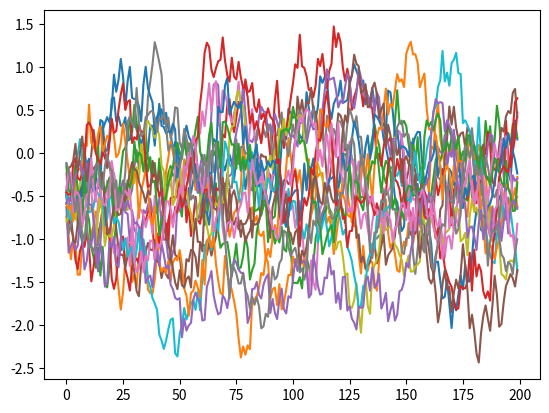

Generate this figure with matplotlib:
# --------------------------------------
# Ornstein-Uhlenbeck Noise
# Author: Flood Sung
# Date: 2016.5.4
# Reference: https://github.com/rllab/rllab/blob/master/rllab/exploration_strategies/ou_strategy.py
# --------------------------------------

import numpy as np
import numpy.random as nr

class OUNoise:
    """docstring for OUNoise"""
    def __init__(self,action_dimension,mu=-.5, theta=0.05, sigma=0.2):
        self.action_dimension = action_dimension
        self.mu = mu
        self.theta = theta
        self.sigma = sigma
        self.state = np.ones(self.action_dimension) * self.mu
        self.reset(None)

    def reset(self,mus):
        if isinstance(mus,(list,np.ndarray)):
            self.mu = np.asarray(mus)
            self.state = np.asarray(mus)
        else:
            self.state = np.ones(self.action_dimension) * self.mu

    def noise(self):
        x = self.state
        dx = self.theta * (self.mu - x) + self.sigma * nr.randn(len(x))
        self.state = x + dx
        #self.mu = self.state
        return self.state

if __name__ == '__main__':
    ou = OUNoise(18)
    states = []
    for i in range(200):
        states.append([i for i in ou.noise()])
    import matplotlib.pyplot as plt

    plt.plot(states)
    plt.show()
